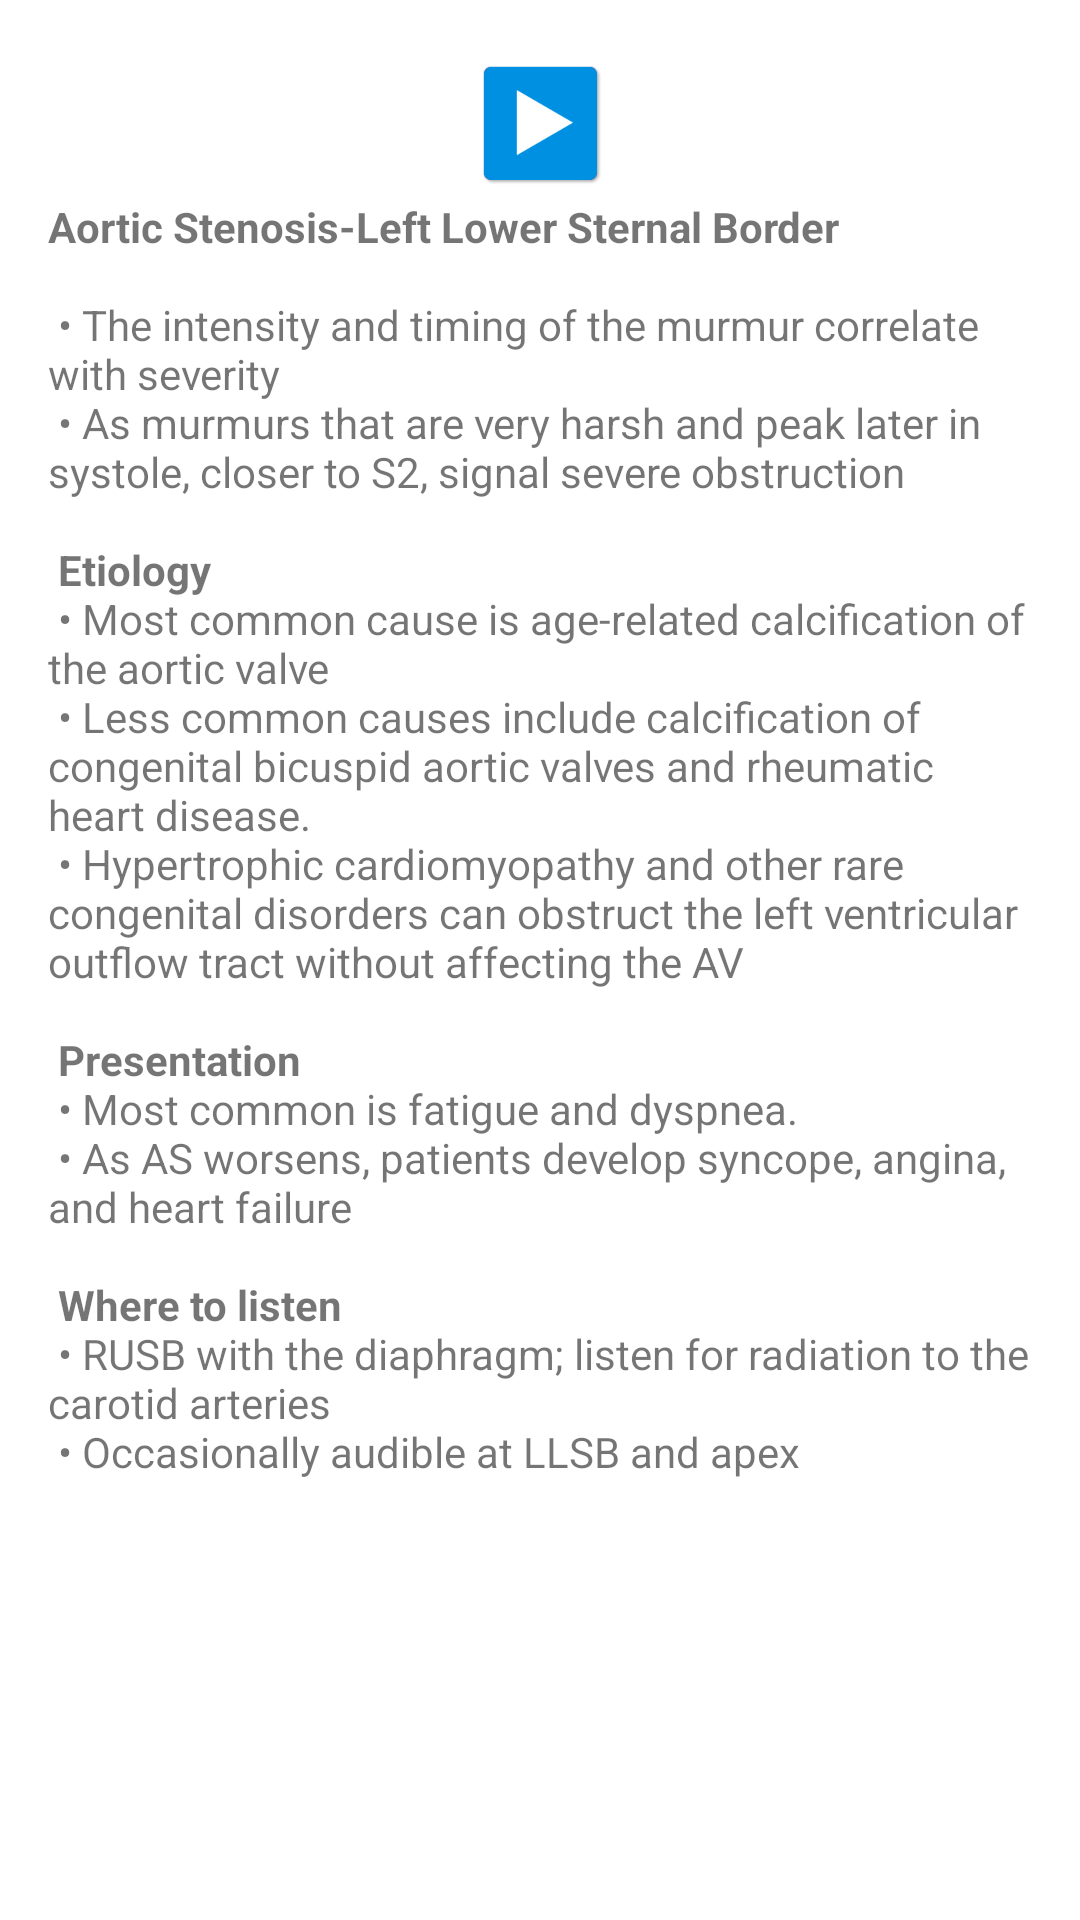

Android layout source for this screen:
<!-- AndroidManifest.xml: application theme AppTheme -->
<!-- res/layout/activity_learn_activity_aortic_stenosis.xml -->
<RelativeLayout xmlns:android="http://schemas.android.com/apk/res/android"
    xmlns:tools="http://schemas.android.com/tools" android:layout_width="match_parent"
    android:layout_height="match_parent" android:paddingLeft="@dimen/activity_horizontal_margin"
    android:paddingRight="@dimen/activity_horizontal_margin"
    android:paddingTop="@dimen/activity_vertical_margin"
    android:paddingBottom="@dimen/activity_vertical_margin"
    tools:context="com.example.admin.heartbeat.LearnActivityAorticStenosis">

    <LinearLayout
        android:orientation="vertical"
        android:layout_width="fill_parent"
        android:layout_height="fill_parent">

        <ImageButton
            android:layout_width="@dimen/icon_size_small"
            android:layout_height="@dimen/icon_size_small"
            android:background="@drawable/playicon"
            android:layout_gravity="center_horizontal"
            android:onClick="onButtonClickPlay"
            android:id="@+id/imageButton4" />

        <ScrollView
            android:layout_width="fill_parent"
            android:layout_height="fill_parent"
            android:id="@+id/scrollView4"
            android:layout_centerVertical="true" >

            <LinearLayout
                android:orientation="vertical"
                android:layout_width="fill_parent"
                android:layout_height="fill_parent">

                <TextView
                    android:layout_width="wrap_content"
                    android:layout_height="wrap_content"
                    android:text="@string/aorticstenosis1"
                    android:id="@+id/textView6" />
            </LinearLayout>
        </ScrollView>
    </LinearLayout>

</RelativeLayout>
<!-- resources referenced by this layout -->
<resources>
  <dimen name="activity_horizontal_margin">16dp</dimen>
  <dimen name="activity_vertical_margin">16dp</dimen>
  <dimen name="icon_size_small">50dp</dimen>
  <!-- drawable playicon: bmp bitmap (drawable, 120056 bytes) -->
  <string name="aorticstenosis1">
          <b>Aortic Stenosis-Left Lower Sternal Border</b>\n\n
          • The intensity and timing of the murmur correlate with severity\n
          • As murmurs that are very harsh and peak later in systole, closer to S2, signal severe obstruction\n\n
          <b>Etiology</b>\n
          • Most common cause is age-related calcification of the aortic valve\n
          • Less common causes include calcification of congenital bicuspid aortic valves and rheumatic heart disease.\n
          • Hypertrophic cardiomyopathy and other rare congenital disorders can obstruct the left ventricular outflow tract without affecting the AV\n\n
          <b>Presentation</b>\n
          • Most common is fatigue and dyspnea.\n
          • As AS worsens, patients develop syncope, angina, and heart failure\n\n
          <b>Where to listen</b>\n
          • RUSB with the diaphragm; listen for radiation to the carotid arteries\n
          • Occasionally audible at LLSB and apex\n
      </string>
  <style name="AppTheme" parent="@style/Theme.AppCompat.Light.DarkActionBar">
          
          <item name="android:actionBarStyle">@style/AppTheme.ActionBarStyle</item>
          <item name="android:background">@color/white</item>
          
          <item name="actionBarStyle">@style/AppTheme.ActionBarStyle</item>
      </style>
  <style name="AppTheme.ActionBarStyle" parent="@style/Widget.AppCompat.Light.ActionBar.Solid.Inverse">
          <item name="android:background">@color/red</item>
          <item name="android:titleTextStyle">@style/AppTheme.ActionBarStyle.TitleTextStyle</item>
          
          <item name="background">@color/red</item>
      </style>
  <color name="white">#ffffff</color>
  <color name="red">#ffed145c</color>
  <style name="AppTheme.ActionBarStyle.TitleTextStyle" parent="@android:style/TextAppearance">
          <item name="android:textColor">@color/white</item>
      </style>
</resources>
